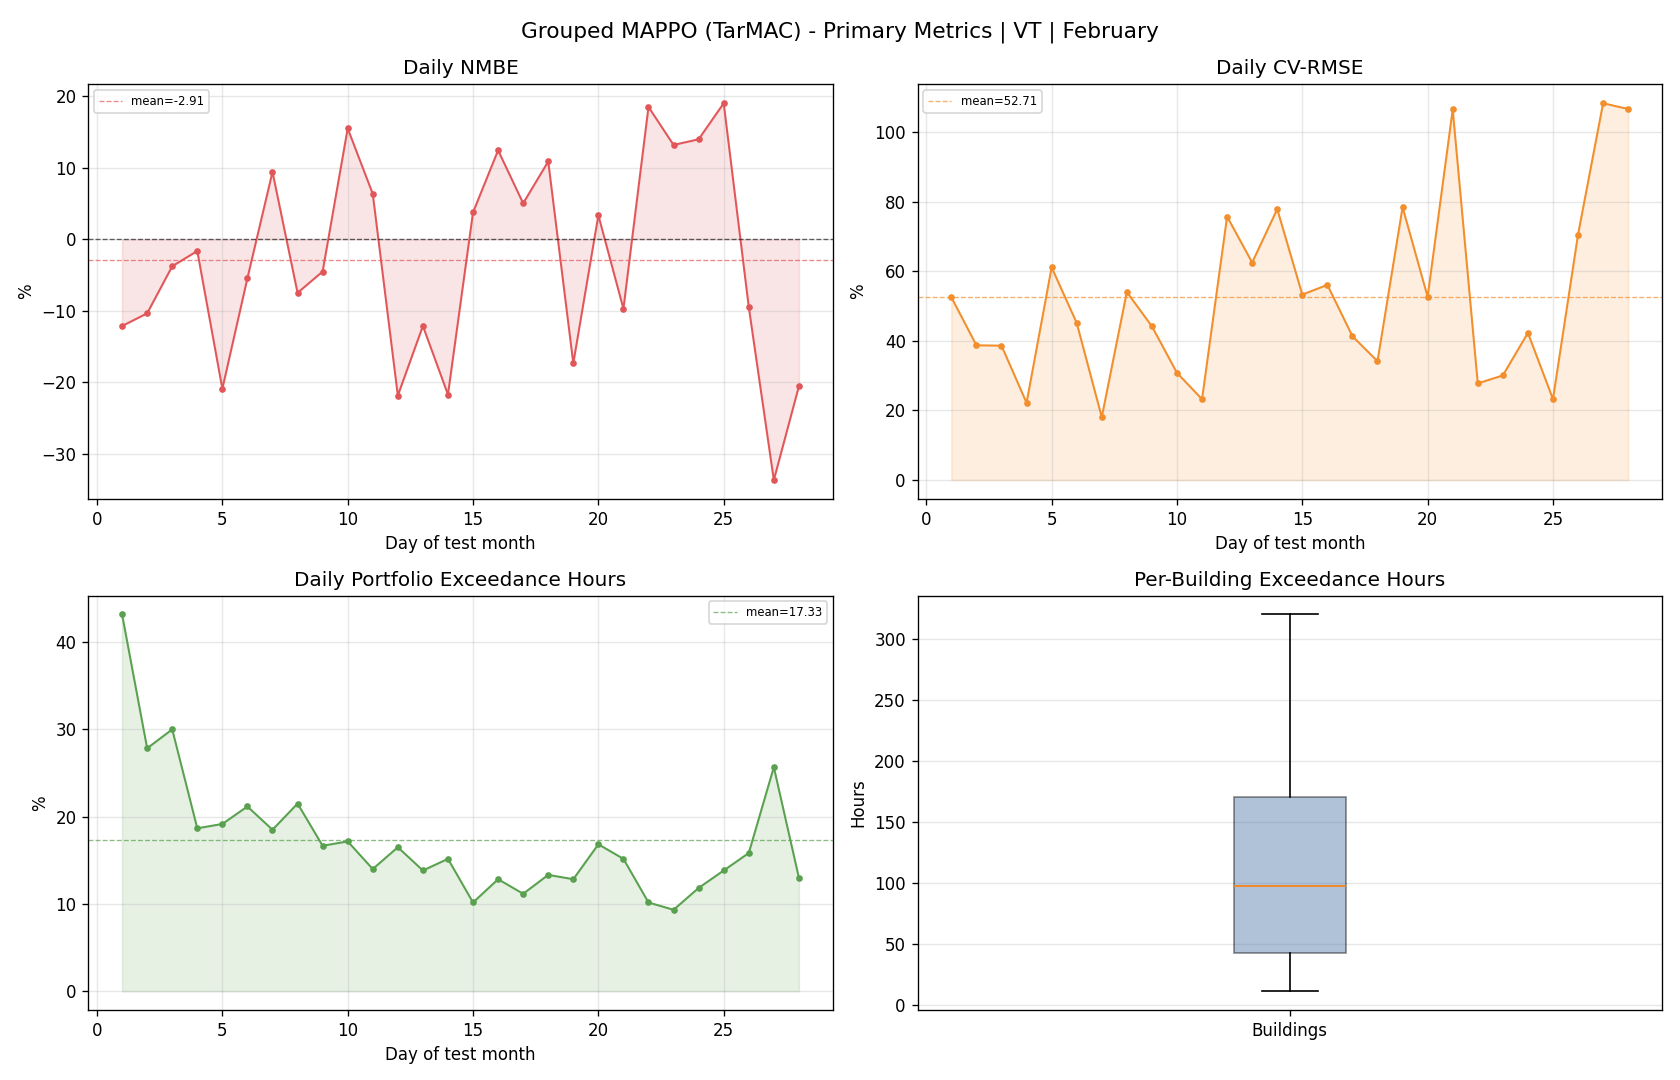

The table this chart was drawn from, first rows:
day, reference_mean, actual_mean, actual_energy, reference_energy, nmbe_pct, cv_rmse_pct, rmse, temperature_exceedance_hours_total, temperature_exceedance_pct_portfolio
1, 88.32, 77.6, 1862, 2120, -12.14, 52.52, 46.39, 259.0, 43.17
2, 173.4, 155.4, 3730, 4161, -10.36, 38.72, 67.14, 167.0, 27.83
3, 177.9, 171.2, 4109, 4270, -3.78, 38.62, 68.71, 180.0, 30.0
4, 111.4, 109.6, 2630, 2674, -1.645, 22.19, 24.72, 112.0, 18.67
5, 129.1, 102.1, 2450, 3098, -20.91, 61.12, 78.89, 115.0, 19.17
6, 136.2, 128.8, 3090, 3268, -5.447, 45.15, 61.48, 127.0, 21.17
7, 155.6, 170.3, 4086, 3735, 9.414, 18.06, 28.11, 111.0, 18.5
8, 147.9, 136.8, 3283, 3549, -7.499, 54.03, 79.9, 129.0, 21.5
9, 143.3, 136.8, 3283, 3438, -4.519, 44.18, 63.29, 100.0, 16.67
10, 110, 127, 3048, 2639, 15.5, 30.79, 33.86, 103.0, 17.17
11, 114.3, 121.6, 2918, 2744, 6.345, 23.23, 26.56, 84.0, 14
12, 98.2, 76.73, 1842, 2357, -21.86, 75.72, 74.35, 99.0, 16.5
13, 129.6, 113.9, 2733, 3111, -12.13, 62.51, 81.03, 83.0, 13.83
14, 95.27, 74.57, 1790, 2286, -21.72, 77.86, 74.17, 91.0, 15.17
15, 66.94, 69.45, 1667, 1607, 3.748, 53.29, 35.67, 61.0, 10.17
16, 78.81, 88.62, 2127, 1892, 12.44, 56.09, 44.21, 77.0, 12.83
17, 120.3, 126.3, 3032, 2887, 5.02, 41.32, 49.71, 67.0, 11.17
18, 94.82, 105.1, 2523, 2276, 10.88, 34.15, 32.39, 80.0, 13.33
19, 81.09, 67.02, 1608, 1946, -17.36, 78.4, 63.57, 77.0, 12.83
20, 53.71, 55.51, 1332, 1289, 3.349, 52.65, 28.28, 101.0, 16.83
21, 46.98, 42.42, 1018, 1128, -9.725, 106.5, 50.04, 91.0, 15.17
22, 109, 129.1, 3099, 2615, 18.5, 27.78, 30.27, 61.0, 10.17
23, 110.2, 124.7, 2993, 2645, 13.18, 30.06, 33.12, 56.0, 9.333
24, 81.59, 93, 2232, 1958, 13.98, 42.3, 34.51, 71.0, 11.83
25, 95.14, 113.2, 2718, 2283, 19.02, 23.26, 22.13, 83.0, 13.83
26, 70.87, 64.16, 1540, 1701, -9.471, 70.55, 50, 95.0, 15.83
27, 71.73, 47.57, 1142, 1722, -33.68, 108.3, 77.67, 154.0, 25.67
28, 55.78, 44.31, 1063, 1339, -20.57, 106.6, 59.48, 78.0, 13.0
